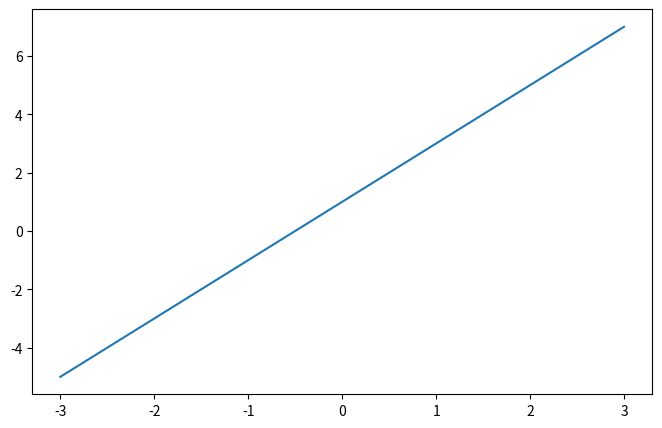
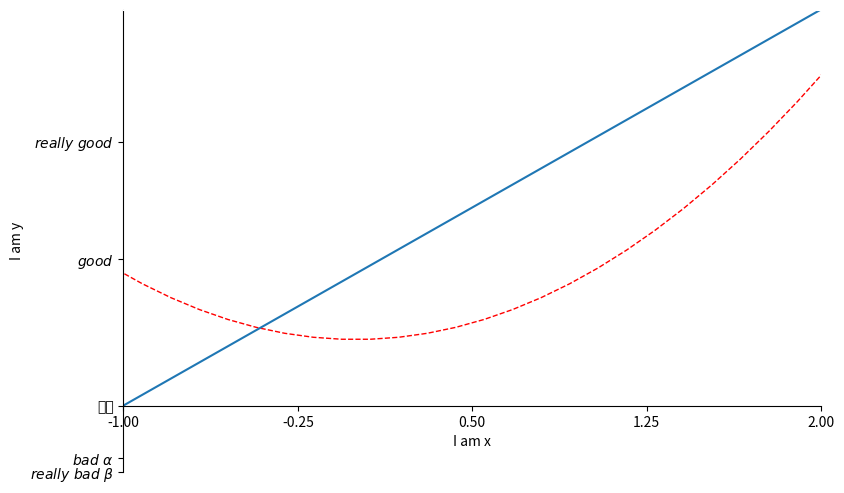

The matplotlib source for these figures, in order:
#设置坐标轴 axis
import matplotlib.pyplot as  plt
import numpy as np

x = np.linspace(-3,3,50)
y1 = 2*x + 1
y2 = x**2

plt.figure(1,figsize = (8,5))
plt.plot(x,y1)
plt.figure(2,figsize = (9,6))
plt.plot(x,y2,color = 'red', linewidth = 1.0, linestyle = '--')
plt.plot(x,y1)

#限制坐标轴显示范围及设置标签
plt.xlim(-1,2)
plt.ylim(-2,5)
plt.xlabel('I am x')
plt.ylabel('I am y')

#修改坐标轴文字描述
new_ticks = np.linspace(-1,2,5)
print(new_ticks)
plt.xticks(new_ticks)
#  $  $为latex语法，    显示中文需要设置fontpropertites
plt.yticks([-2,-1.8,-1,1.22,3,],[r'$really\ bad\ \beta$',r'$bad\ \alpha$','普通',r'$good$',r'$really\ good$'],fontproperties = 'FangSong')

#移动坐标轴
# gca  = 'get current axis'
ax = plt.gca()
# spines.set_color设置边线颜色
ax.spines['right'].set_color('none')
ax.spines['top'].set_color('white')
#设置底部为x轴，左边为y轴
ax.xaxis.set_ticks_position('bottom')
ax.yaxis.set_ticks_position('left')
#spines.set_position设置边线位置      参数有data,outward,axes等
ax.spines['bottom'].set_position(('data',-1))   #x轴对应的是y轴的-1处，即'普通'
# ax.spines['left'].set_position(('data',-1))      #y轴对应x轴的0点

plt.show()

